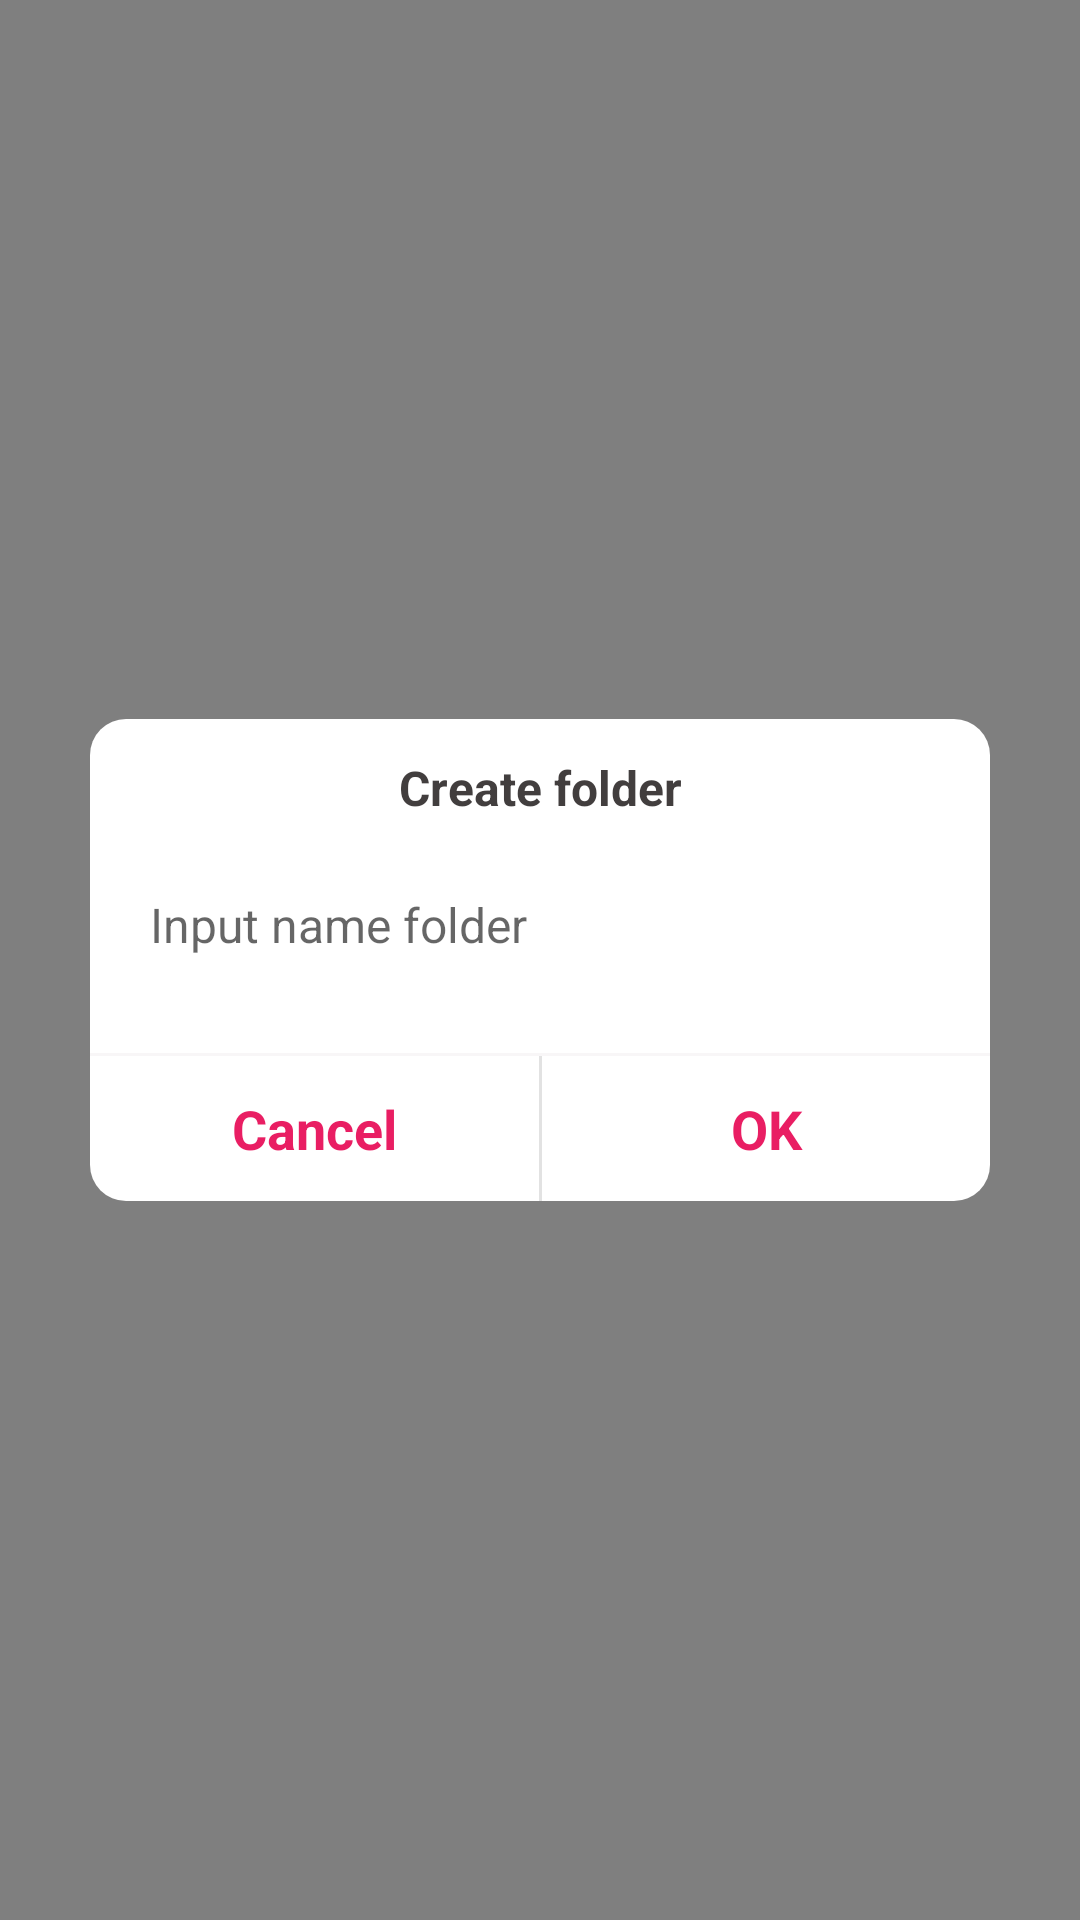

Layout XML and referenced resources for this Android screen:
<!-- AndroidManifest.xml: application theme Theme.NoActionBar -->
<!-- res/layout/folder_context_create_folder.xml -->
<?xml version="1.0" encoding="utf-8"?>
<RelativeLayout xmlns:android="http://schemas.android.com/apk/res/android"
    xmlns:tools="http://schemas.android.com/tools"
    android:layout_width="match_parent"
    android:layout_height="match_parent"
    android:background="@color/bg_menu_folder"
    android:gravity="center"
    >

    <LinearLayout
        android:layout_width="300dp"
        android:layout_height="wrap_content"
        android:orientation="vertical"
        tools:ignore="MissingConstraints"
        android:background="@drawable/bg_radius_white_filter_folder">

        <TextView
            android:layout_width="match_parent"
            android:layout_height="wrap_content"
            android:gravity="center"
            android:textStyle="bold"
            android:textSize="16sp"
            android:layout_marginTop="12dp"
            android:layout_marginBottom="8dp"
            android:textColor="?attr/textColor"
            android:text="@string/folder_create_folder"/>

        <EditText
            android:id="@+id/folder_create_folder"
            android:layout_width="match_parent"
            android:layout_height="wrap_content"
            android:hint="@string/folder_create_folder_hint"
            android:inputType="text"
            android:textSize="16sp"
            android:layout_marginTop="6dp"
            android:layout_marginBottom="10dp"
            android:layout_marginLeft="10dp"
            android:layout_marginRight="10dp"
            android:padding="10dp"
            android:drawablePadding="16dp"
            android:textCursorDrawable="@null"
            android:background="@drawable/bg_edt_private_folder"
            />
        <TextView
            android:layout_width="match_parent"
            android:layout_height="1dp"
            android:background="@drawable/bg_solid_bottom_filter_folder"
            android:layout_marginTop="12dp"
            />

        <LinearLayout
            android:layout_width="match_parent"
            android:layout_height="wrap_content"
            android:orientation="horizontal"
            >
            <TextView
                android:id="@+id/folder_create_destroy_folder"
                android:layout_width="match_parent"
                android:layout_height="wrap_content"
                android:layout_weight="1"
                android:gravity="center"
                android:textStyle="bold"
                android:textSize="18sp"
                android:textColor="@color/pink_500"
                android:paddingVertical="12dp"
                android:text="@string/cancel_announce"/>

            <TextView
                android:layout_width="1dp"
                android:layout_height="match_parent"
                android:paddingVertical="12dp"
                android:background="@drawable/bg_solid_right_folder"
                />

            <TextView
                android:id="@+id/folder_create_ok_folder"
                android:layout_width="match_parent"
                android:layout_height="wrap_content"
                android:layout_weight="1"
                android:gravity="center"
                android:textSize="18sp"
                android:textStyle="bold"
                android:textColor="@color/pink_500"
                android:text="OK"
                android:paddingVertical="12dp"/>

        </LinearLayout>

    </LinearLayout>

</RelativeLayout>
<!-- resources referenced by this layout -->
<resources>
  <color name="bg_menu_folder">#80000000</color>
  <color name="pink_500">#E91E63</color>
  <!-- drawable bg_edt_private_folder (drawable) -->
  <?xml version="1.0" encoding="utf-8"?>
  <shape xmlns:android="http://schemas.android.com/apk/res/android"
      android:shape="rectangle">
  
      <corners
          android:radius="0dp"
          />
  </shape>
  <!-- drawable bg_radius_white_filter_folder (drawable) -->
  <?xml version="1.0" encoding="utf-8"?>
  <shape xmlns:android="http://schemas.android.com/apk/res/android"
      android:shape="rectangle">
      <solid android:color="?attr/foregroundColor"/>
      <corners android:radius="12dp"/>
  </shape>
  <!-- drawable bg_solid_bottom_filter_folder (drawable) -->
  <?xml version="1.0" encoding="utf-8"?>
  <shape xmlns:android="http://schemas.android.com/apk/res/android"
      android:shape="rectangle">
  
      <solid android:color="?backgroundColor"/>
      <size android:height="1dp"/>
  
  </shape>
  <!-- drawable bg_solid_right_folder (drawable) -->
  <?xml version="1.0" encoding="utf-8"?>
  <shape xmlns:android="http://schemas.android.com/apk/res/android"
      android:shape="rectangle">
  
      <solid android:color="#e2e2e2"/>
      <size android:height="1dp"/>
  
  </shape>
  <string name="cancel_announce">Cancel</string>
  <string name="folder_create_folder">Create folder</string>
  <string name="folder_create_folder_hint">Input name folder</string>
  <style name="Theme.NoActionBar" parent="Theme.MaterialComponents.DayNight.DarkActionBar">
          
          <item name="colorPrimary">?attr/actionBarColor</item>
          <item name="colorPrimaryVariant">@color/pink_700</item>
          <item name="colorOnPrimary">@color/white</item>
          
          <item name="colorSecondary">@color/pink_200</item>
          <item name="colorSecondaryVariant">@color/pink_200</item>
          <item name="colorOnSecondary">@color/black</item>
          
          <item name="android:statusBarColor">?attr/actionBarColor</item>
          
  
          <item name="backgroundColor">#F8F6F7</item>
          <item name="foregroundColor">@color/white</item>
  
          <item name="textColor">#423E3E</item>
          <item name="textColorPrimary">@color/pink_500</item>
          <item name="textColorPink">@color/pink_500</item>
          <item name="actionBarColor">@color/pink_500</item>
  
          <item name="backgroundState">#EFEFEF</item>
          <item name="android:backgroundTint">@null</item>
  
          <item name="backgroundItemMenu">@color/white</item>
          <item name="borderMenu">@color/gray_300</item>
          <item name="text_time">@color/x1_text</item>
  
          <item name="line_bottom">@drawable/ic_line_border</item>
          <item name="item_cut">@drawable/ic_cut</item>
          <item name="item_adjust">@drawable/ic_adjust_1</item>
          <item name="item_insert">@drawable/ic_insert</item>
          <item name="item_harmonic">@drawable/ic_low_sound</item>
          <item name="item_divide">@drawable/ic_divide</item>
          <item name="item_combine">@drawable/ic_mixture</item>
          <item name="name_rc_ctn">@drawable/border_name_record_light</item>
      </style>
  <color name="pink_700">#C2185B</color>
  <color name="white">#FFFFFFFF</color>
  <color name="pink_200">#F48FB1</color>
  <color name="black">#FF000000</color>
  <color name="gray_300">#A1A1A1</color>
  <color name="x1_text">#645D5D</color>
  <!-- drawable ic_cut: png bitmap (drawable, 4306 bytes) -->
  <!-- drawable ic_insert: png bitmap (drawable, 3847 bytes) -->
  <!-- drawable ic_divide: png bitmap (drawable, 4362 bytes) -->
  <!-- drawable ic_mixture: png bitmap (drawable, 4610 bytes) -->
  <!-- drawable border_name_record_light (drawable) -->
  <?xml version="1.0" encoding="utf-8"?>
  <shape xmlns:android="http://schemas.android.com/apk/res/android"
      android:shape="rectangle"
      >
      <solid android:color="@color/little_gray" />
      <stroke android:width="1dp" android:color="@color/little_gray"/>
  </shape>
  <color name="little_gray">#EFEFEF</color>
</resources>
